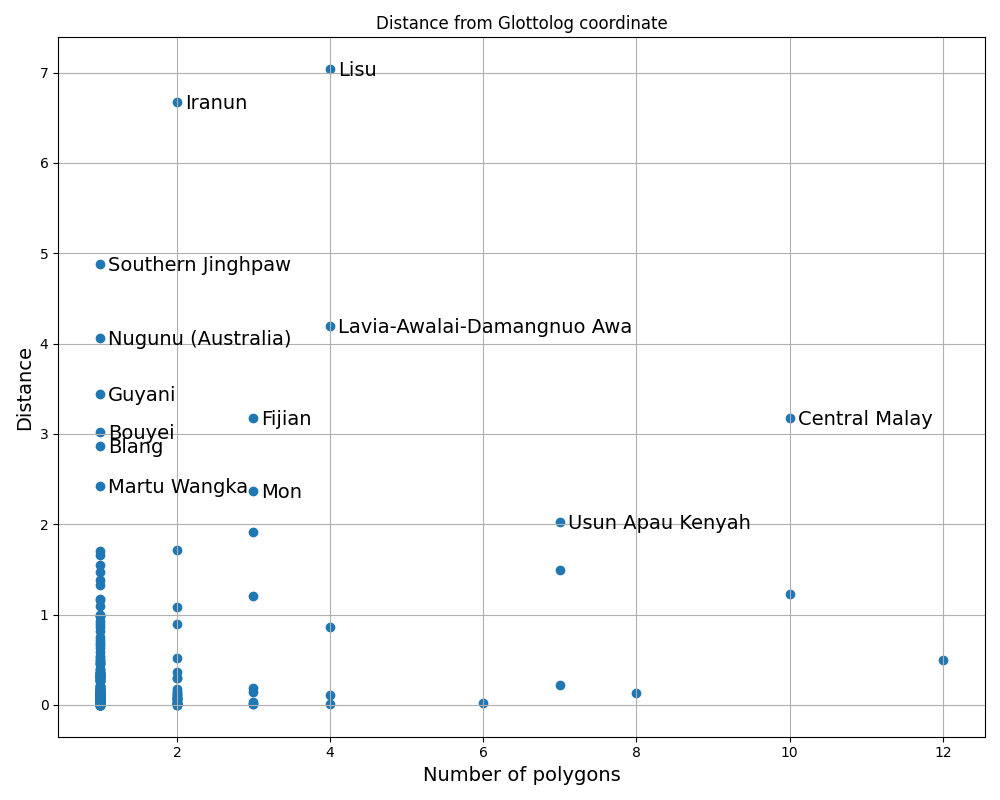

Values plotted in this chart, from the file beside it:
glottocode, npolys, proper_containment, distance, language
abad1241, 1, True, 0, Abadi
abag1245, 1, True, 0, Abaga
abai1240, 1, False, 0.03731, Abai Sungai
abau1245, 1, True, 0, Abau
abui1241, 1, True, 0, Abui
abun1252, 1, False, 0, Abun
abuu1241, 1, True, 0, Abu
achi1257, 3, True, 0, Acehnese
adab1235, 1, True, 0, Adabe
adas1235, 1, True, 0, Adasen
adny1235, 1, False, 0.07125, Adnyamathanha
adon1237, 2, True, 0, Adonara
adze1240, 1, True, 0, Adzera
aeka1244, 1, False, 0.1267, Aeka
aeky1238, 1, True, 0, Aekyom
agar1252, 1, True, 0, Agarabi
aghu1255, 1, True, 0, Aghu
agii1245, 1, True, 0, Agi
agob1244, 1, True, 0, Agob-Ende-Kawam
agus1235, 1, True, 0, Agusan Manobo
aheu1239, 1, False, 0.7488, Thavung
aigh1235, 2, False, 0, Aighon
aime1238, 1, True, 0, Aimele
aiom1240, 1, True, 0, Aiome
airo1242, 1, True, 0, Airoran
ajie1238, 1, True, 0, Ajië
akei1237, 1, False, 0.005098, Akei
akha1245, 14, False, 0, Akha
akkk1240, 1, False, 0.00621, Ak
akla1240, 1, True, 0, Aklanon
akoy1238, 1, True, 0, Akoye
akru1241, 1, True, 0, Chini
alak1253, 2, False, 0, Alak
alam1246, 1, True, 0, Alamblak
alan1249, 1, True, 0, Alangan
alaw1244, 1, True, 0, Alawa
alba1269, 1, True, 0, Inland-Buhi-Daraga Bikol
alor1247, 5, True, 0, Alorese
alun1238, 1, True, 0, Alune
alya1239, 1, False, 0.1005, Alyawarr
amah1245, 1, False, 0.02687, Amahai
amai1246, 1, True, 0, Amaimon
amal1242, 1, False, 0.01915, Amal
aman1265, 2, False, 0.02622, Amanab
amap1240, 1, True, 0, Ama (Papua New Guinea)
amar1272, 1, False, 0.06277, Amara
amba1269, 1, True, 0, Ambakich
ambl1237, 1, True, 0, Amblong
ambo1250, 7, True, 0, Ambonese Malay
ambu1247, 1, True, 0, Ambulas
amel1241, 1, True, 0, Amele
amis1246, 5, True, 0, Amis
amol1235, 1, False, 0.03314, Mol
ampa1239, 1, True, 0, Ampanang
amto1250, 1, True, 0, Amto
anak1240, 1, True, 0, Anakalangu
anam1247, 1, True, 0, Anam
anam1248, 1, True, 0, Anamuxra
anda1284, 1, True, 0, Andarum
ande1247, 1, True, 0, Andegerebinha
... 1,705 more rows
